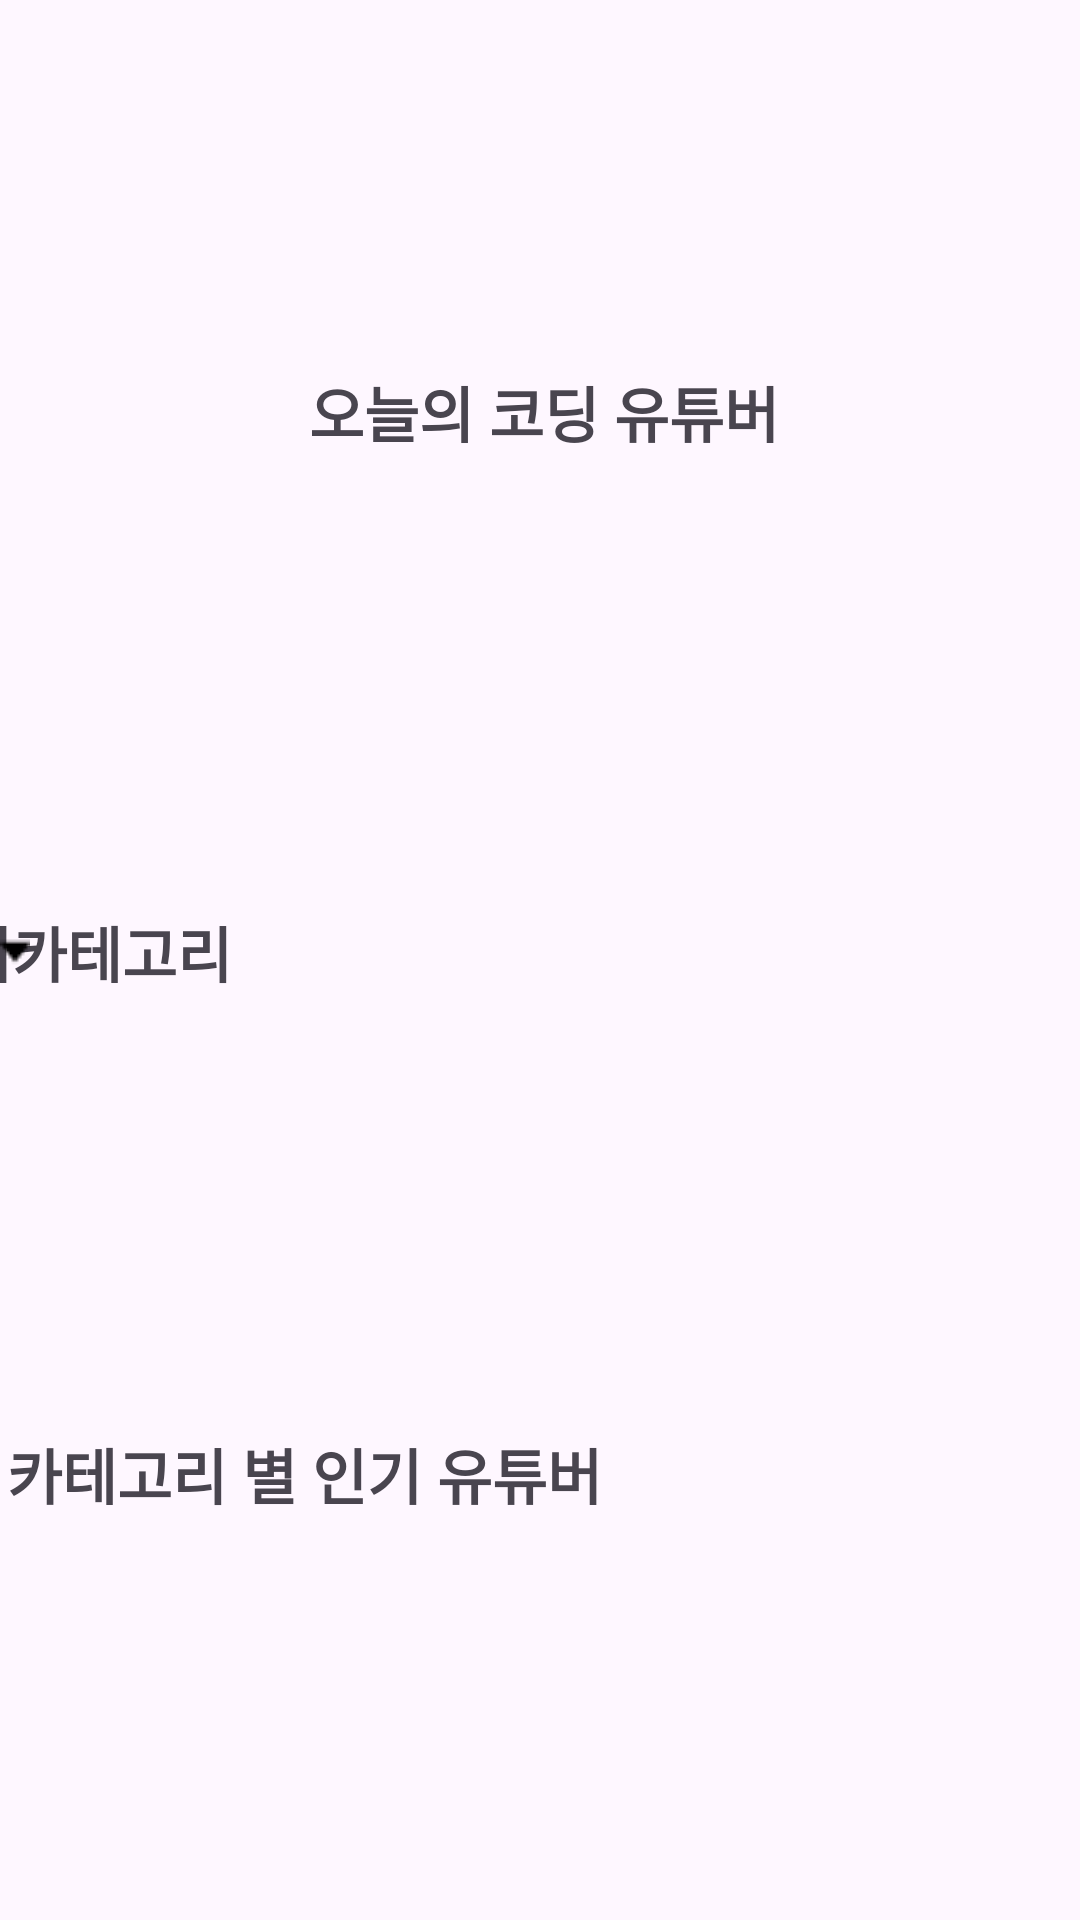

Android layout source for this screen:
<!-- AndroidManifest.xml: application theme Theme.BlueCodingTube -->
<!-- res/layout/fragment_homepage.xml -->
<?xml version="1.0" encoding="utf-8"?>
<androidx.constraintlayout.widget.ConstraintLayout xmlns:android="http://schemas.android.com/apk/res/android"
    xmlns:app="http://schemas.android.com/apk/res-auto"
    xmlns:tools="http://schemas.android.com/tools"
    android:layout_width="match_parent"
    android:layout_height="match_parent"
    tools:context=".homepage">


    <TextView
        android:id="@+id/textView2"
        android:layout_width="wrap_content"
        android:layout_height="wrap_content"
        android:layout_marginStart="16dp"
        android:layout_marginTop="20dp"
        android:layout_marginEnd="267dp"
        android:layout_marginBottom="664dp"
        android:text="인기 동영상 🔥"
        android:textSize="20dp"
        android:textStyle="bold"
        app:layout_constraintBottom_toBottomOf="parent"
        app:layout_constraintEnd_toEndOf="parent"
        app:layout_constraintHorizontal_bias="0.0"
        app:layout_constraintStart_toStartOf="parent"
        app:layout_constraintTop_toTopOf="parent"
        app:layout_constraintVertical_bias="0.0" />

    <androidx.recyclerview.widget.RecyclerView
        android:layout_width="87dp"
        android:layout_height="155dp"
        android:layout_marginStart="50dp"
        android:layout_marginEnd="322dp"
        android:orientation="horizontal"
        app:layout_constraintEnd_toEndOf="parent"
        app:layout_constraintStart_toStartOf="parent"
        app:layout_constraintTop_toBottomOf="@+id/textView2" />

    <TextView
        android:id="@+id/textView3"
        android:layout_width="wrap_content"
        android:layout_height="wrap_content"
        android:layout_marginBottom="488dp"
        android:text="오늘의 코딩 유튜버"
        android:textSize="20dp"
        android:textStyle="bold"
        app:layout_constraintBottom_toBottomOf="parent"
        app:layout_constraintEnd_toEndOf="parent"
        app:layout_constraintHorizontal_bias="0.507"
        app:layout_constraintStart_toStartOf="parent" />

    <ImageView
        android:id="@+id/imageView2"
        android:layout_width="wrap_content"
        android:layout_height="wrap_content"
        android:layout_marginTop="9dp"
        app:layout_constraintEnd_toEndOf="parent"
        app:layout_constraintStart_toStartOf="parent"
        app:layout_constraintTop_toBottomOf="@+id/textView3"
        tools:src="@tools:sample/avatars" />

    <TextView
        android:id="@+id/textView6"
        android:layout_width="wrap_content"
        android:layout_height="wrap_content"
        android:layout_marginStart="16dp"
        android:layout_marginEnd="283dp"
        android:layout_marginBottom="308dp"
        android:text="언어카테고리"
        android:textSize="20dp"
        android:textStyle="bold"
        app:layout_constraintBottom_toBottomOf="parent"
        app:layout_constraintEnd_toEndOf="parent"
        app:layout_constraintHorizontal_bias="1.0"
        app:layout_constraintStart_toStartOf="parent" />

    <ImageButton
        android:layout_width="wrap_content"
        android:layout_height="wrap_content"
        android:background="#00FFFFFF"
        android:src="@drawable/arrow"
        app:layout_constraintBottom_toBottomOf="@+id/textView6"
        app:layout_constraintTop_toTopOf="@+id/textView6"
        tools:ignore="MissingConstraints,SpeakableTextPresentCheck,TouchTargetSizeCheck"
        tools:layout_editor_absoluteX="134dp" />

    <androidx.recyclerview.widget.RecyclerView
        android:layout_width="96dp"
        android:layout_height="140dp"
        android:layout_marginStart="35dp"
        android:layout_marginEnd="290dp"
        android:layout_marginBottom="164dp"
        android:orientation="horizontal"
        app:layout_constraintBottom_toBottomOf="parent"
        app:layout_constraintEnd_toEndOf="parent"
        app:layout_constraintHorizontal_bias="0.9"
        app:layout_constraintStart_toStartOf="parent" />

    <TextView
        android:id="@+id/textView7"
        android:layout_width="wrap_content"
        android:layout_height="wrap_content"
        android:layout_marginStart="26dp"
        android:layout_marginEnd="183dp"
        android:layout_marginBottom="134dp"
        android:text="카테고리 별 인기 유튜버"
        android:textSize="20dp"
        android:textStyle="bold"
        app:layout_constraintBottom_toBottomOf="parent"
        app:layout_constraintEnd_toEndOf="parent"
        app:layout_constraintStart_toStartOf="parent" />

    <androidx.recyclerview.widget.RecyclerView
        android:layout_width="79dp"
        android:layout_height="130dp"
        android:layout_marginStart="40dp"
        android:layout_marginEnd="331dp"
        android:orientation="horizontal"
        app:layout_constraintEnd_toEndOf="parent"
        app:layout_constraintHorizontal_bias="0.358"
        app:layout_constraintStart_toStartOf="parent"
        app:layout_constraintTop_toBottomOf="@+id/textView7" />


</androidx.constraintlayout.widget.ConstraintLayout>
<!-- resources referenced by this layout -->
<resources>
  <!-- drawable arrow: png bitmap (drawable, 195 bytes) -->
  <style name="Theme.BlueCodingTube" parent="Base.Theme.BlueCodingTube" />
  <style name="Base.Theme.BlueCodingTube" parent="Theme.Material3.DayNight.NoActionBar">
          
          <item name="android:windowLightStatusBar">false</item>
          <item name="android:statusBarColor">@color/black</item>
          
      </style>
  <color name="black">#FF000000</color>
</resources>
